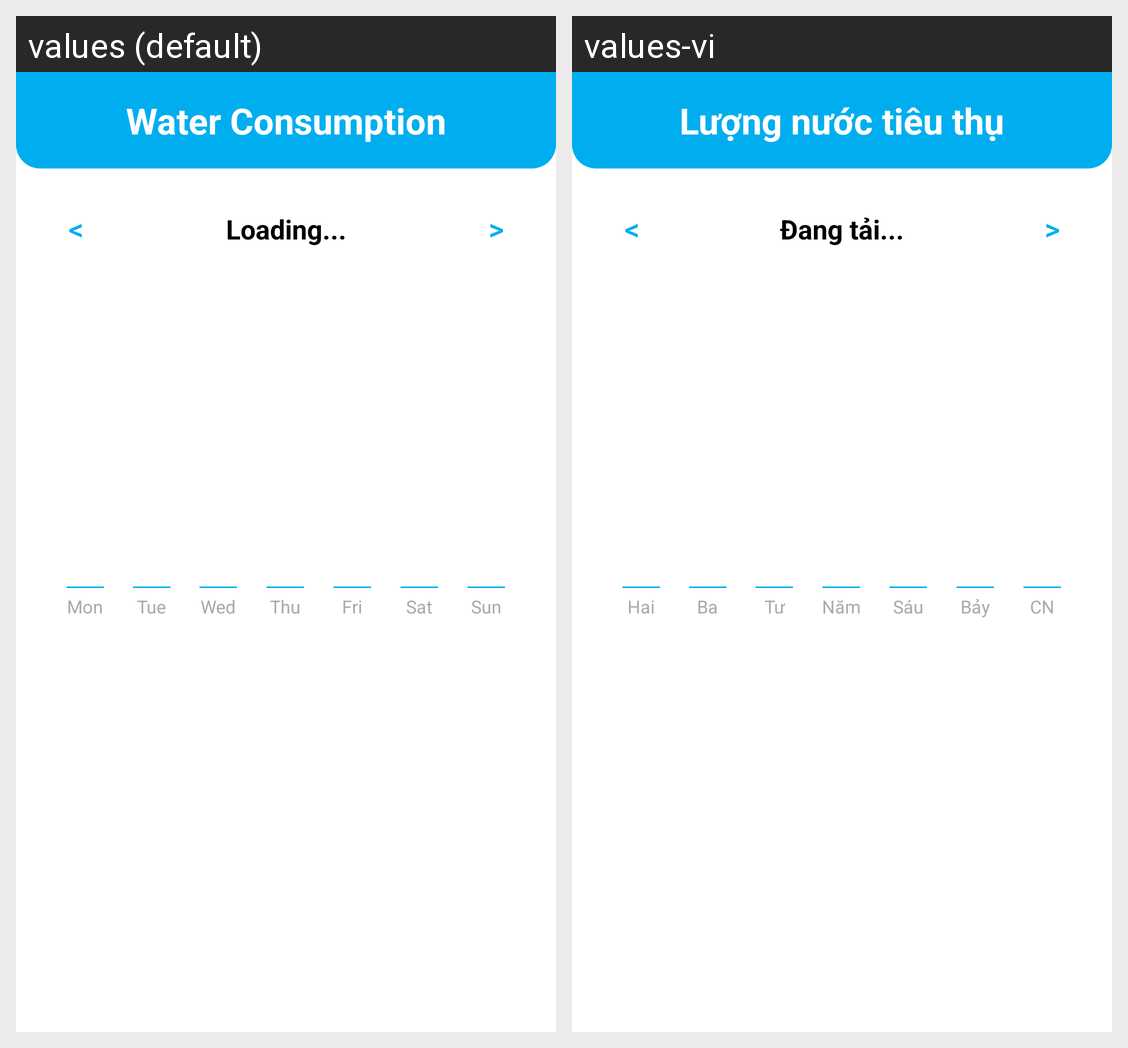

This grid shows one Android layout under two languages. Give, for every string resource on the screen, its name, the default text and each shown locale's text.
Android screen res/layout/fragment_progress.xml rendered under 2 locales, left to right: values (default), values-vi. Device: Nexus 5 (rendered at 1080×1920; each locale shown at half size, 540×960, under a caption strip naming it); theme Theme.MyApp.NoActionBar.
Strings drawn on this screen, with the default value and each locale's value (text and hints the layout hard-codes, and strings that could not be matched under every locale, appear in the picture but are not listed):

progress_title
  values: Water Consumption
  values-vi: Lượng nước tiêu thụ

progress_date_range_loading
  values: Loading...
  values-vi: Đang tải...

progress_day_mon
  values: Mon
  values-vi: Hai

progress_day_tue
  values: Tue
  values-vi: Ba

progress_day_wed
  values: Wed
  values-vi: Tư

progress_day_thu
  values: Thu
  values-vi: Năm

progress_day_fri
  values: Fri
  values-vi: Sáu

progress_day_sat
  values: Sat
  values-vi: Bảy

progress_day_sun
  values: Sun
  values-vi: CN
